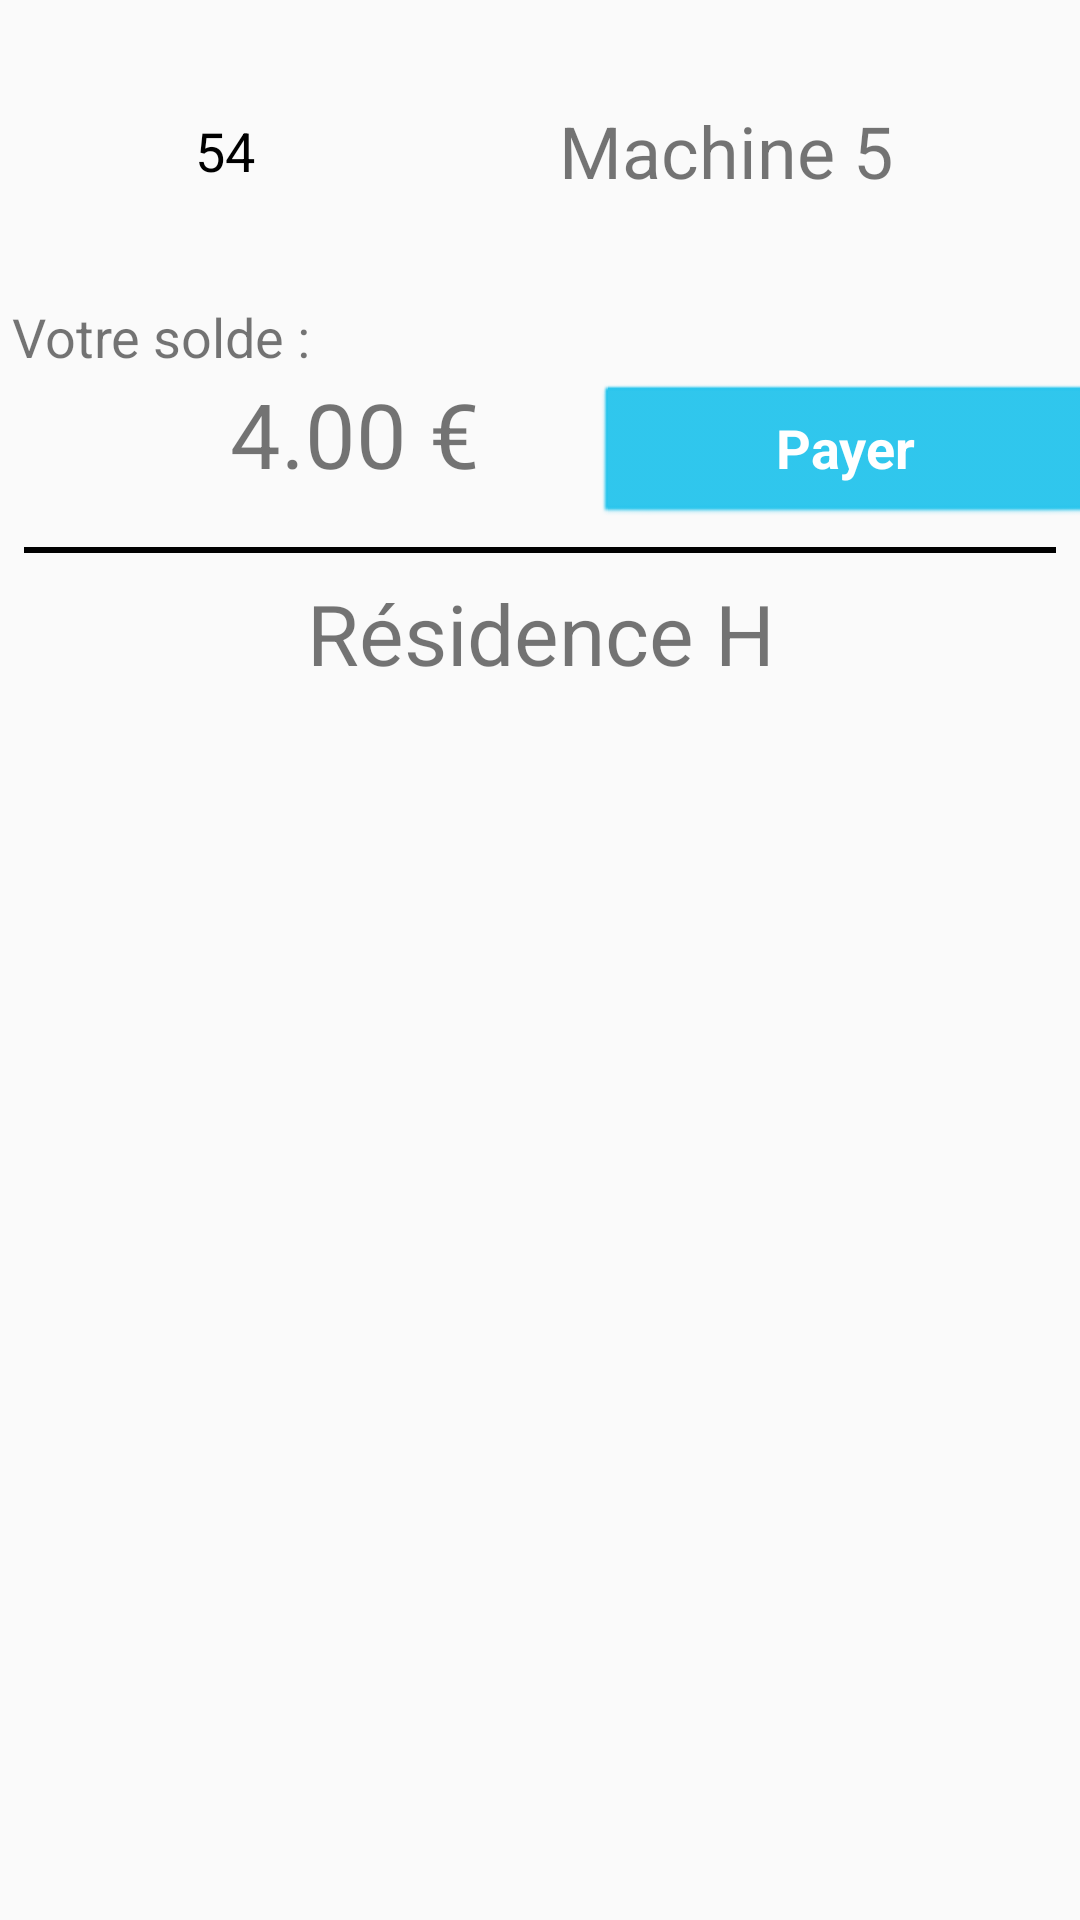

Write the Android layout XML for this screen, with the resource values it uses.
<!-- AndroidManifest.xml: application theme AppTheme -->
<!-- res/layout/fragment_home.xml -->
<?xml version="1.0" encoding="utf-8"?>
<android.support.constraint.ConstraintLayout xmlns:android="http://schemas.android.com/apk/res/android"
    xmlns:app="http://schemas.android.com/apk/res-auto"
    xmlns:tools="http://schemas.android.com/tools"
    android:id="@+id/frameLayout"
    android:layout_width="match_parent"
    android:layout_height="match_parent"
    tools:context=".fragments.HomeFragment">


    <android.support.constraint.ConstraintLayout
        android:id="@+id/timer"
        android:layout_width="0dp"
        android:layout_height="100dp"
        app:layout_constraintEnd_toEndOf="parent"
        app:layout_constraintStart_toStartOf="parent"
        app:layout_constraintTop_toTopOf="parent">

        <ProgressBar
            android:id="@+id/circular_progress_bar"
            style="?android:attr/progressBarStyleHorizontal"
            android:layout_width="100dp"
            android:layout_height="100dp"
            android:layout_marginBottom="8dp"
            android:layout_marginStart="24dp"
            android:layout_marginTop="8dp"
            android:indeterminate="false"
            android:max="48"
            android:paddingHorizontal="10dp"
            android:paddingVertical="10dp"
            android:progress="1"
            android:progressDrawable="@drawable/circular_progressbar"
            android:rotation="270"
            app:layout_constraintBottom_toBottomOf="parent"
            app:layout_constraintStart_toStartOf="parent"
            app:layout_constraintTop_toTopOf="parent" />

        <TextView
            android:id="@+id/textView16"
            android:layout_width="wrap_content"
            android:layout_height="wrap_content"
            android:layout_marginBottom="8dp"
            android:layout_marginEnd="8dp"
            android:layout_marginStart="8dp"
            android:layout_marginTop="8dp"
            android:text="Machine 5"
            android:textSize="24sp"
            app:layout_constraintBottom_toBottomOf="parent"
            app:layout_constraintEnd_toEndOf="parent"
            app:layout_constraintStart_toEndOf="@+id/circular_progress_bar"
            app:layout_constraintTop_toTopOf="parent" />

        <TextView
            android:id="@+id/textView19"
            android:layout_width="wrap_content"
            android:layout_height="wrap_content"
            android:layout_marginBottom="8dp"
            android:layout_marginStart="65dp"
            android:layout_marginTop="8dp"
            android:text="54"
            android:textColor="@android:color/black"
            android:textSize="18sp"
            app:layout_constraintBottom_toBottomOf="@+id/circular_progress_bar"
            app:layout_constraintStart_toStartOf="parent"
            app:layout_constraintTop_toTopOf="parent" />
    </android.support.constraint.ConstraintLayout>

    <TextView
        android:id="@+id/textView6"
        android:layout_width="wrap_content"
        android:layout_height="wrap_content"
        android:layout_marginStart="4dp"
        android:text="Votre solde :"
        android:textSize="18sp"
        app:layout_constraintStart_toStartOf="parent"
        app:layout_constraintTop_toBottomOf="@+id/timer" />

    <LinearLayout
        android:id="@+id/linearLayout"
        android:layout_width="372dp"
        android:layout_height="wrap_content"
        android:layout_marginEnd="8dp"
        android:layout_marginStart="8dp"
        android:orientation="horizontal"
        app:layout_constraintEnd_toEndOf="parent"
        app:layout_constraintStart_toStartOf="parent"
        app:layout_constraintTop_toBottomOf="@+id/textView6">

        <TextView
            android:id="@+id/solde"
            android:layout_width="0dp"
            android:layout_height="45dp"
            android:layout_weight="1"
            android:text="4"
            android:textAlignment="textEnd"
            android:textSize="30sp"
            tools:layout_editor_absoluteX="33dp"
            tools:layout_editor_absoluteY="28dp" />

        <TextView
            android:id="@+id/textView2"
            android:layout_width="5dp"
            android:layout_height="wrap_content"
            android:layout_weight="1"
            android:text=".00 €"
            android:textSize="30sp" />

        <Button
            android:id="@+id/payer"
            android:layout_width="wrap_content"
            android:layout_height="wrap_content"
            android:layout_weight="1"
            android:text="Payer" />
    </LinearLayout>

    <View
        android:id="@+id/view"
        android:layout_width="match_parent"
        android:layout_height="2dp"
        android:layout_marginEnd="8dp"
        android:layout_marginStart="8dp"
        android:layout_marginTop="10dp"
        android:background="@android:color/black"
        app:layout_constraintEnd_toEndOf="parent"
        app:layout_constraintHorizontal_bias="0.0"
        app:layout_constraintStart_toStartOf="parent"
        app:layout_constraintTop_toBottomOf="@+id/linearLayout" />

    <LinearLayout
        android:id="@+id/linearLayout2"
        android:layout_width="383dp"
        android:layout_height="31dp"
        android:layout_marginBottom="16dp"
        android:layout_marginTop="8dp"
        android:orientation="horizontal"
        app:layout_constraintBottom_toTopOf="@+id/linearLayout4"
        app:layout_constraintEnd_toEndOf="parent"
        app:layout_constraintStart_toStartOf="parent"
        app:layout_constraintTop_toBottomOf="@+id/view">

        <TextView
            android:id="@+id/residence"
            android:layout_width="wrap_content"
            android:layout_height="wrap_content"
            android:layout_weight="1"
            android:text="Résidence H"
            android:textAlignment="center"
            android:textSize="28sp" />
    </LinearLayout>

    <LinearLayout
        android:id="@+id/linearLayout4"
        android:layout_width="0dp"
        android:layout_height="0dp"
        android:layout_marginBottom="8dp"
        android:layout_marginTop="8dp"
        android:orientation="horizontal"
        app:layout_constraintBottom_toBottomOf="parent"
        app:layout_constraintEnd_toEndOf="parent"
        app:layout_constraintStart_toStartOf="parent"
        app:layout_constraintTop_toBottomOf="@+id/linearLayout2">

        <ListView
            android:id="@+id/listeResidence"
            android:layout_width="fill_parent"
            android:layout_height="fill_parent"
            android:layout_alignParentEnd="true" />
    </LinearLayout>

</android.support.constraint.ConstraintLayout>
<!-- resources referenced by this layout -->
<resources>
  <style name="AppTheme" parent="Theme.AppCompat.Light.DarkActionBar">
          
          <item name="colorPrimary">@color/colorPrimary</item>
          <item name="colorPrimaryDark">@color/colorPrimaryDark</item>
          <item name="colorAccent">@color/colorAccent</item>
          <item name="actionBarStyle">@style/AppTheme.ActionBarStyle</item>
          <item name="android:buttonStyle">@style/Button</item>
          <item name="alertDialogTheme">@style/AlertDialogTheme</item>
      </style>
  <color name="colorPrimary">#26C4EC</color>
  <color name="colorPrimaryDark">#1b8aa7</color>
  <color name="colorAccent">#1b8aa7</color>
  <style name="AppTheme.ActionBarStyle" parent="@style/Widget.AppCompat.ActionBar">
          <item name="titleTextStyle">@style/MyTheme.ActionBar.TitleTextStyle</item>
          <item name="background">@color/colorPrimary</item>
  
      </style>
  <style name="Button" parent="@android:style/Widget.Button">
          <item name="android:textColor">@android:color/white</item>
          <item name="android:backgroundTint">@color/colorPrimary</item>
          <item name="android:textStyle">bold</item>
          <item name="android:textAllCaps">false</item>
          <item name="android:textSize">18sp</item>
          <item name="android:gravity">center</item>
      </style>
  <style name="AlertDialogTheme" parent="Theme.AppCompat.Light.Dialog.Alert">
          <item name="buttonBarButtonStyle">@style/DialogButton</item>
      </style>
  <style name="MyTheme.ActionBar.TitleTextStyle" parent="@style/TextAppearance.AppCompat.Widget.ActionBar.Title">
          <item name="android:layout_gravity">center</item>
          <item name="android:gravity">center</item>
      </style>
  <style name="DialogButton" parent="@android:style/Widget.Button">
          <item name="android:textColor">@android:color/white</item>
          <item name="android:backgroundTint">@color/colorPrimary</item>
          <item name="android:textStyle">bold</item>
          <item name="android:textAllCaps">false</item>
          <item name="android:textSize">18sp</item>
          <item name="android:gravity">center</item>
      </style>
</resources>
